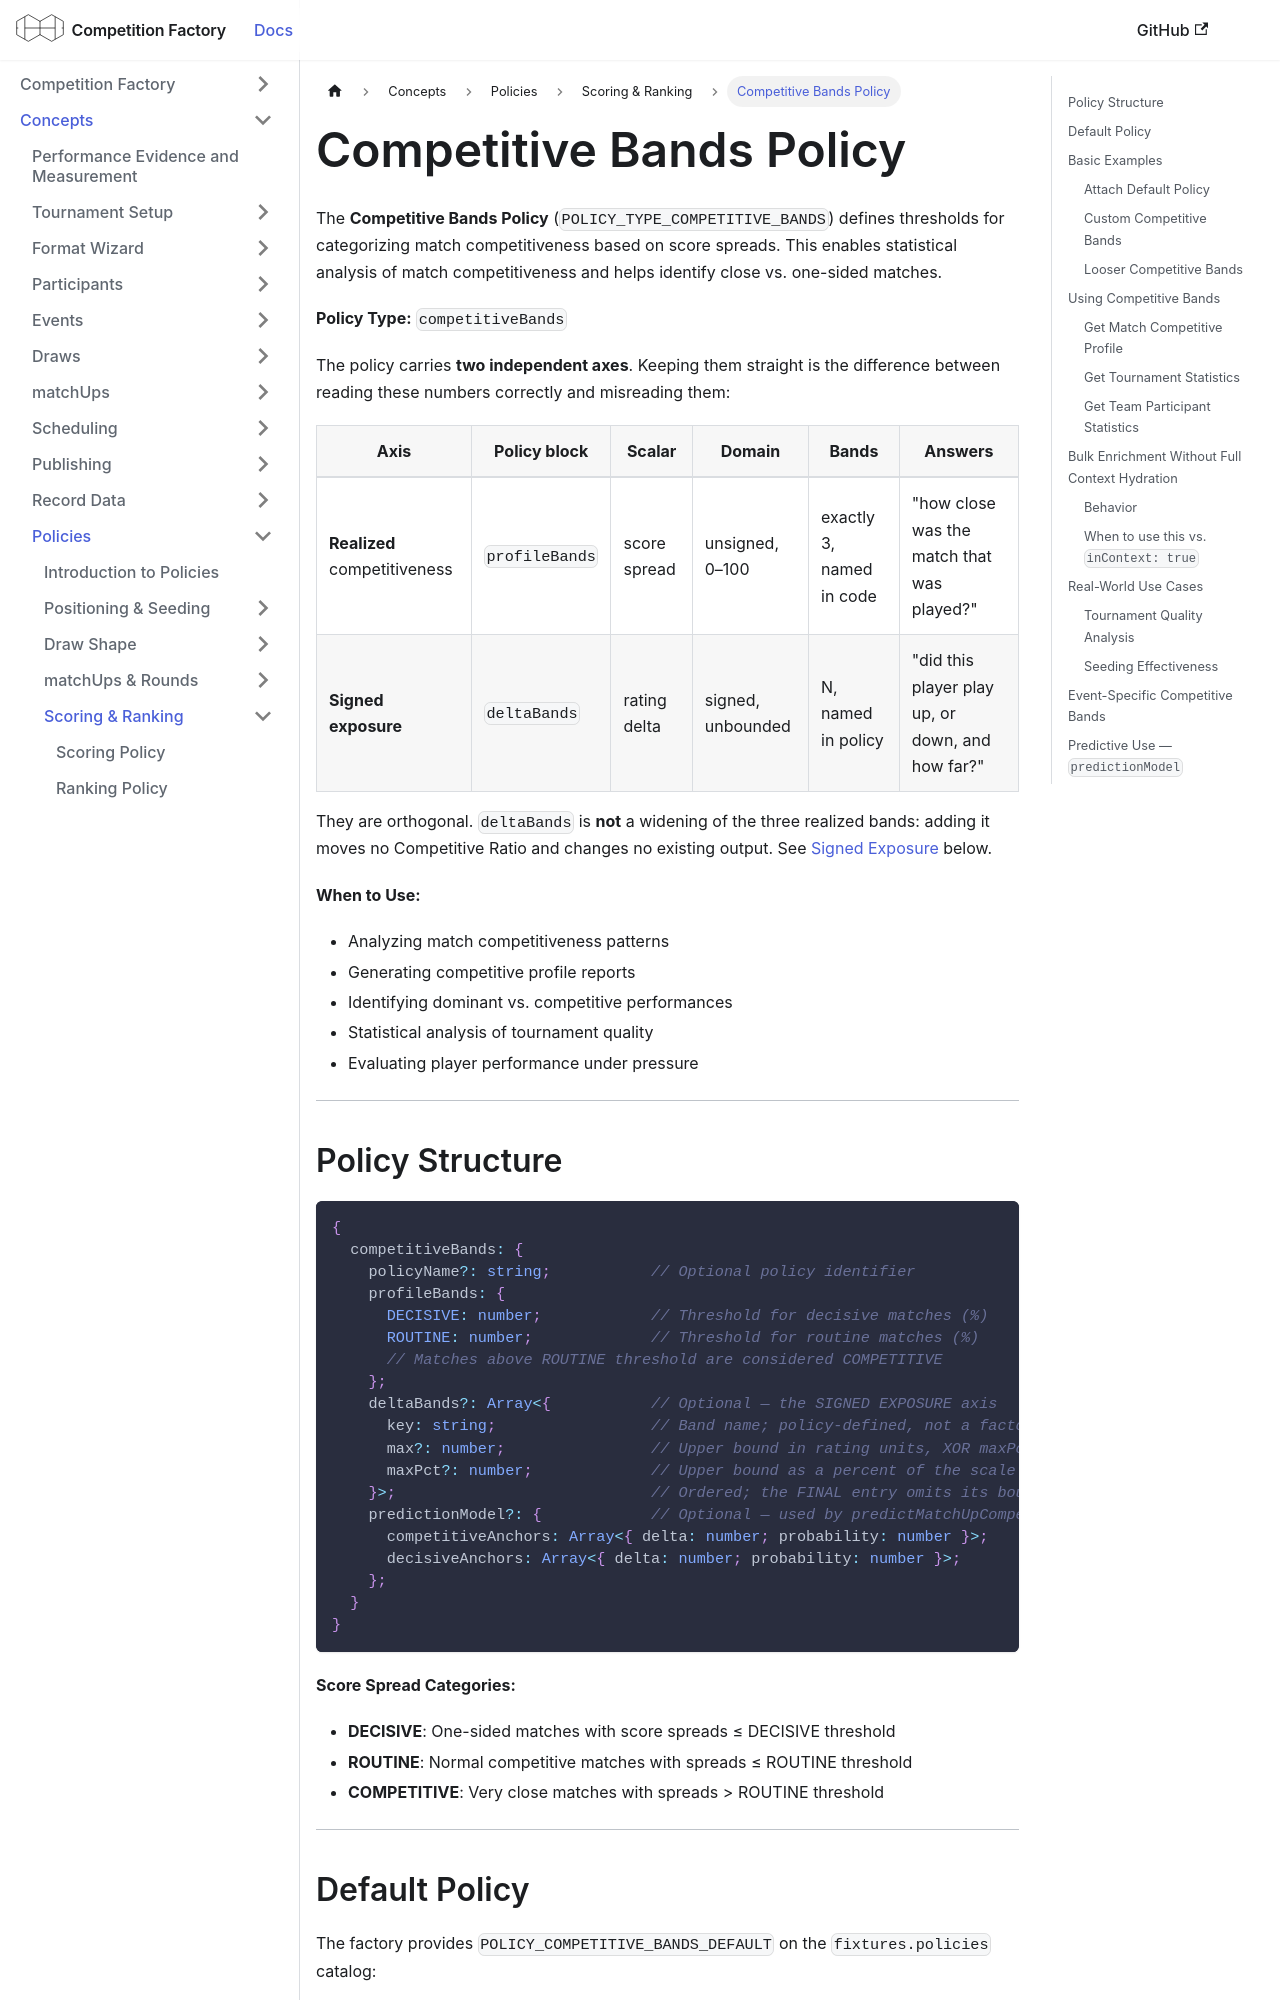

repository: CourtHive/competition-factory · page: docs/policies/competitiveBands/index.html · generator: docusaurus

---
title: Competitive Bands Policy
---

The **Competitive Bands Policy** (`POLICY_TYPE_COMPETITIVE_BANDS`) defines thresholds for categorizing match competitiveness based on score spreads. This enables statistical analysis of match competitiveness and helps identify close vs. one-sided matches.

**Policy Type:** `competitiveBands`

The policy carries **two independent axes**. Keeping them straight is the difference between reading these numbers correctly and misreading them:

| Axis                         | Policy block   | Scalar       | Domain            | Bands                    | Answers                                          |
| ---------------------------- | -------------- | ------------ | ----------------- | ------------------------ | ------------------------------------------------ |
| **Realized** competitiveness | `profileBands` | score spread | unsigned, 0–100   | exactly 3, named in code | "how close was the match that was played?"       |
| **Signed exposure**          | `deltaBands`   | rating delta | signed, unbounded | N, named in policy       | "did this player play up, or down, and how far?" |

They are orthogonal. `deltaBands` is **not** a widening of the three realized bands: adding it moves no Competitive Ratio and changes no existing output. See [Signed Exposure](#signed-exposure--deltabands) below.

**When to Use:**

- Analyzing match competitiveness patterns
- Generating competitive profile reports
- Identifying dominant vs. competitive performances
- Statistical analysis of tournament quality
- Evaluating player performance under pressure

---

## Policy Structure

```ts
{
  competitiveBands: {
    policyName?: string;           // Optional policy identifier
    profileBands: {
      DECISIVE: number;            // Threshold for decisive matches (%)
      ROUTINE: number;             // Threshold for routine matches (%)
      // Matches above ROUTINE threshold are considered COMPETITIVE
    };
    deltaBands?: Array<{           // Optional — the SIGNED EXPOSURE axis
      key: string;                 // Band name; policy-defined, not a factory enum
      max?: number;                // Upper bound in rating units, XOR maxPct
      maxPct?: number;             // Upper bound as a percent of the scale's range
    }>;                            // Ordered; the FINAL entry omits its bound
    predictionModel?: {            // Optional — used by predictMatchUpCompetitiveBands
      competitiveAnchors: Array<{ delta: number; probability: number }>;
      decisiveAnchors: Array<{ delta: number; probability: number }>;
    };
  }
}
```

**Score Spread Categories:**

- **DECISIVE**: One-sided matches with score spreads ≤ DECISIVE threshold
- **ROUTINE**: Normal competitive matches with spreads ≤ ROUTINE threshold
- **COMPETITIVE**: Very close matches with spreads > ROUTINE threshold

---
